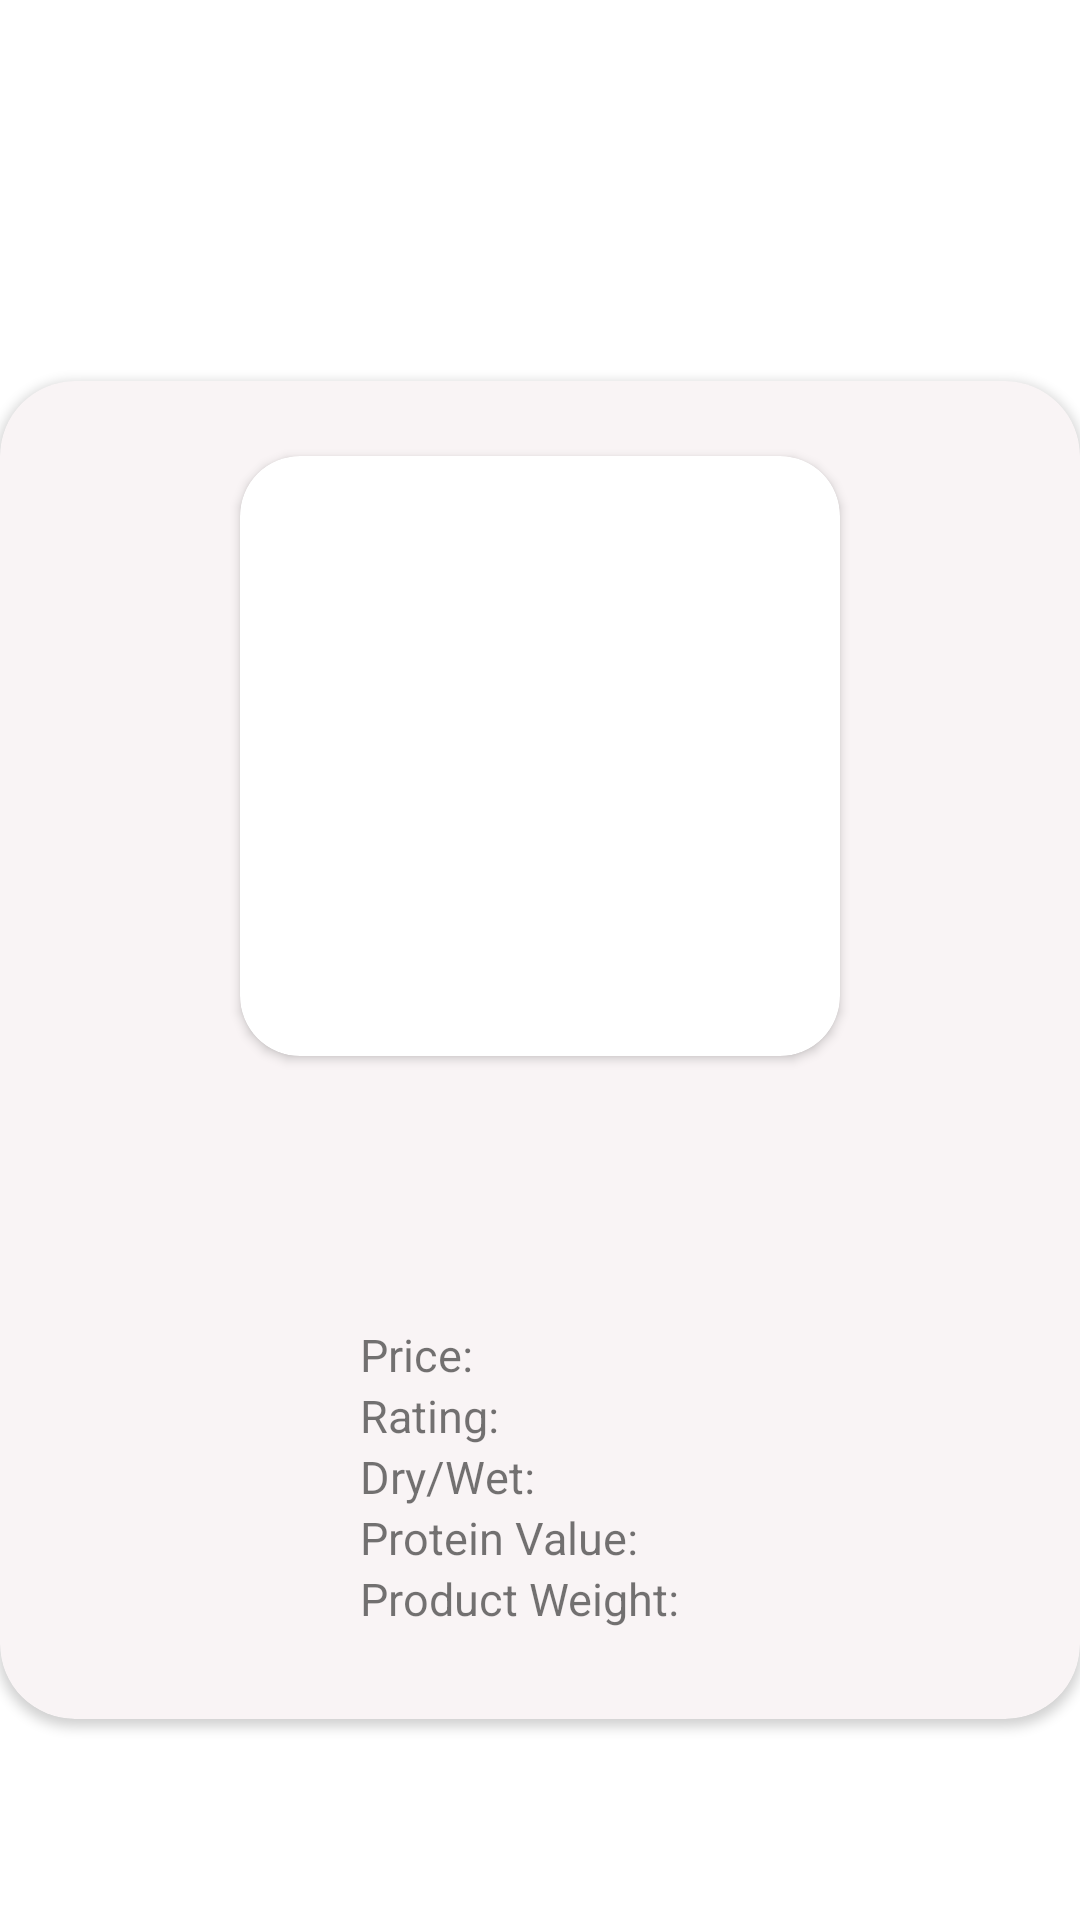

Here is an Android app screen rendered from its layout file. Give the layout XML and the strings, colors and styles it references.
<!-- AndroidManifest.xml: application theme Theme.Dogopedia -->
<!-- res/layout/foodlist.xml -->
<?xml version="1.0" encoding="utf-8"?>
<LinearLayout xmlns:android="http://schemas.android.com/apk/res/android"
    xmlns:app="http://schemas.android.com/apk/res-auto"
    xmlns:tools="http://schemas.android.com/tools"
    android:layout_width="match_parent"
    android:layout_height="match_parent"
    android:gravity="center"
    android:orientation="horizontal">

    <androidx.cardview.widget.CardView
        android:layout_width="match_parent"
        android:layout_height="wrap_content"
        android:layout_marginTop="30dip"
        app:cardBackgroundColor="@color/snow"
        app:cardCornerRadius="25dp">

        <LinearLayout
            android:layout_width="match_parent"
            android:layout_height="match_parent"
            android:gravity="center"
            android:orientation="vertical">

            <androidx.cardview.widget.CardView
                android:id="@+id/cardView"
                android:layout_width="200dip"
                android:layout_height="200dip"
                android:layout_gravity="center"
                android:layout_marginStart="75dip"
                android:layout_marginLeft="75dip"
                android:layout_marginTop="25dip"
                android:layout_marginEnd="75dip"
                android:layout_marginRight="75dip"
                android:layout_marginBottom="25dip"
                android:padding="25dip"
                app:cardCornerRadius="20dp">

                <ImageView
                    android:id="@+id/item_img"
                    android:layout_width="wrap_content"
                    android:layout_height="wrap_content"
                    android:padding="30dp"
                    tools:srcCompat="@tools:sample/avatars" />
            </androidx.cardview.widget.CardView>

            <TextView
                android:id="@+id/item_name"
                android:layout_width="match_parent"
                android:layout_height="wrap_content"
                android:gravity="center_horizontal"
                android:padding="5dp"
                android:textSize="18sp" />

            <TableLayout
                android:layout_width="match_parent"
                android:layout_height="wrap_content"
                android:padding="30dp">

                <TableRow
                    android:layout_width="match_parent"
                    android:layout_height="match_parent"
                    android:gravity="center_horizontal">

                    <TextView
                        android:id="@+id/price"
                        android:layout_width="wrap_content"
                        android:layout_height="wrap_content"
                        android:paddingLeft="5dp"
                        android:paddingRight="5dp"
                        android:text="Price: "
                        android:textSize="15sp" />

                    <TextView
                        android:id="@+id/foodPrice"
                        android:layout_width="wrap_content"
                        android:layout_height="wrap_content"
                        android:isIndicator="true"
                        />
                </TableRow>

                <TableRow
                    android:layout_width="match_parent"
                    android:layout_height="match_parent"
                    android:gravity="center_horizontal">

                    <TextView
                        android:id="@+id/rating"
                        android:layout_width="wrap_content"
                        android:layout_height="wrap_content"
                        android:paddingLeft="5dp"
                        android:paddingRight="5dp"
                        android:text="Rating: "
                        android:textSize="15sp" />

                    <TextView
                        android:id="@+id/foodRating"
                        android:layout_width="wrap_content"
                        android:layout_height="wrap_content"
                        android:paddingLeft="5dp"
                        android:paddingRight="5dp"
                        android:textSize="15sp" />

                </TableRow>

                <TableRow
                    android:layout_width="172dp"
                    android:layout_height="match_parent"
                    android:gravity="center_horizontal">

                    <TextView
                        android:id="@+id/DryOrWett"
                        android:layout_width="wrap_content"
                        android:layout_height="wrap_content"
                        android:paddingLeft="5dp"
                        android:paddingRight="5dp"
                        android:text="Dry/Wet: "
                        android:textSize="15sp" />

                    <TextView
                        android:id="@+id/foodDryOrWet"
                        android:layout_width="wrap_content"
                        android:layout_height="wrap_content"
                        android:paddingLeft="5dp"
                        android:paddingRight="5dp"
                        android:textSize="15sp" />

                </TableRow>

                <TableRow
                    android:layout_width="match_parent"
                    android:layout_height="match_parent"
                    android:gravity="center_horizontal">

                    <TextView
                        android:id="@+id/protein"
                        android:layout_width="wrap_content"
                        android:layout_height="wrap_content"
                        android:paddingLeft="5dp"
                        android:paddingRight="5dp"
                        android:text="Protein Value: "
                        android:textSize="15sp" />

                    <TextView
                        android:id="@+id/proteinValues"
                        android:layout_width="wrap_content"
                        android:layout_height="wrap_content"
                        android:paddingLeft="5dp"
                        android:paddingRight="5dp"
                        android:textSize="15sp" />

                </TableRow>

                <TableRow
                    android:layout_width="match_parent"
                    android:layout_height="match_parent"
                    android:gravity="center_horizontal">

                    <TextView
                        android:id="@+id/weight"
                        android:layout_width="wrap_content"
                        android:layout_height="wrap_content"
                        android:paddingLeft="5dp"
                        android:paddingRight="5dp"
                        android:text="Product Weight: "
                        android:textSize="15sp" />

                    <TextView
                        android:id="@+id/productWeight"
                        android:layout_width="wrap_content"
                        android:layout_height="wrap_content"
                        android:paddingLeft="5dp"
                        android:paddingRight="5dp"
                        android:textSize="15sp" />

                </TableRow>

            </TableLayout>
        </LinearLayout>
    </androidx.cardview.widget.CardView>
</LinearLayout>
<!-- resources referenced by this layout -->
<resources>
  <color name="snow">#F9F4F5</color>
  <style name="Theme.Dogopedia" parent="Theme.MaterialComponents.DayNight.DarkActionBar">
          
          <item name="colorPrimary">@color/purple_500</item>
          <item name="colorPrimaryVariant">@color/purple_700</item>
          <item name="colorOnPrimary">@color/white</item>
          
          <item name="colorSecondary">@color/teal_200</item>
          <item name="colorSecondaryVariant">@color/teal_700</item>
          <item name="colorOnSecondary">@color/black</item>
          
          <item name="android:statusBarColor" tools:targetApi="l">?attr/colorPrimaryVariant</item>
          
      </style>
  <color name="purple_500">#FF6200EE</color>
  <color name="purple_700">#FF3700B3</color>
  <color name="white">#FFFFFFFF</color>
  <color name="teal_200">#FF03DAC5</color>
  <color name="teal_700">#FF018786</color>
  <color name="black">#FF000000</color>
</resources>
